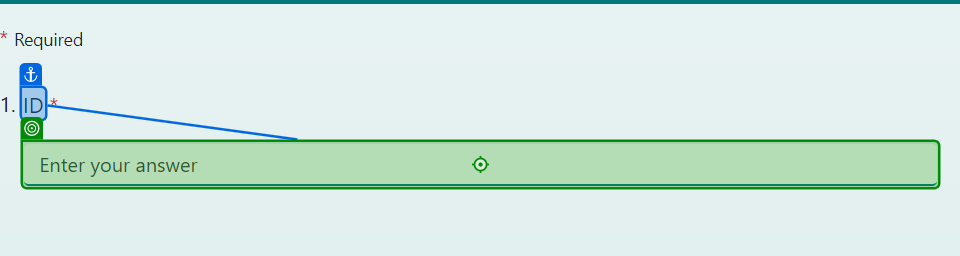
Task: Creating a BOT to take input from excel file.
Workflow: Main

Step 1 [else]: type "[CurrentRow("Id").ToString]" into the text box in window 'POC-2' (chrome.exe)

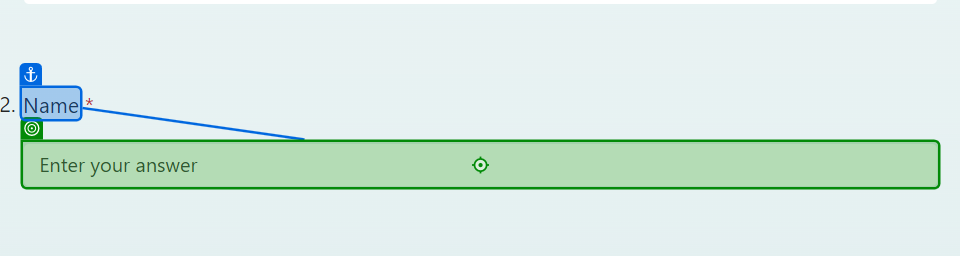
Step 2 [then]: type [NewName] into the text box in window 'POC-2' (chrome.exe)

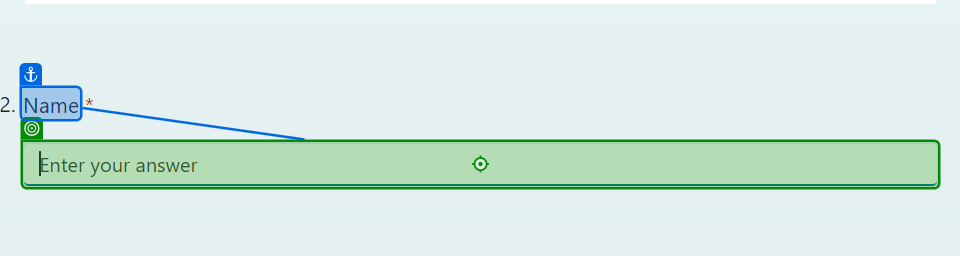
Step 3 [else]: type "[CurrentRow("Name").ToString]" into the text box in window 'POC-2' (chrome.exe)

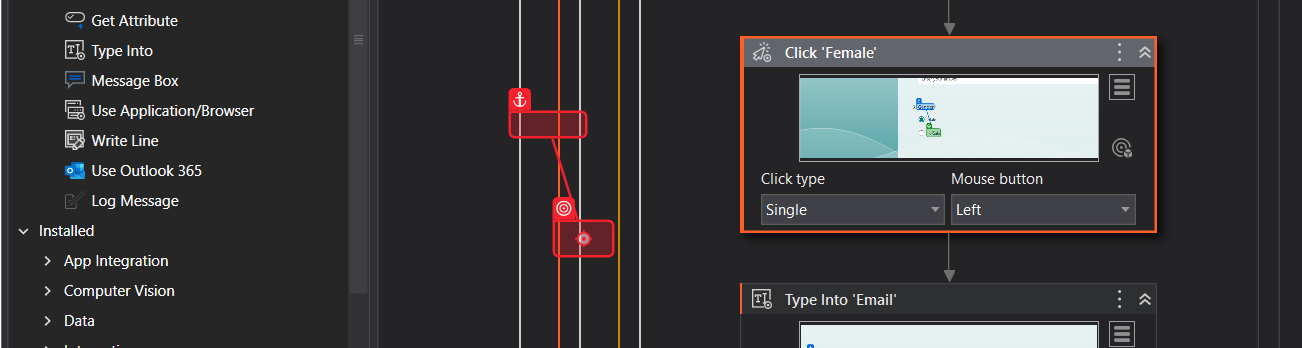
Step 4: click on the element '{0}' in window 'POC-2' (chrome.exe)

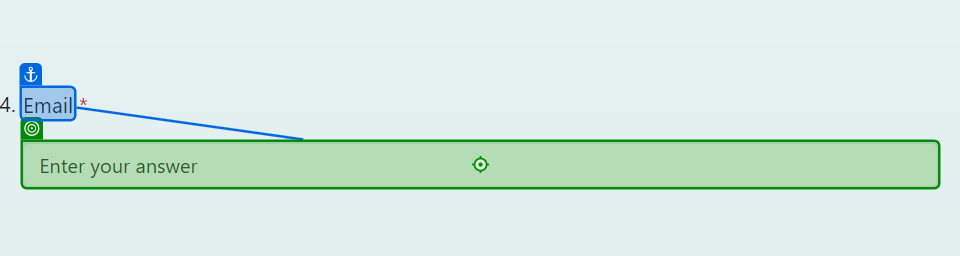
Step 5 [then]: type "[CurrentRow("Email").ToString]" into the text box in window 'POC-2' (chrome.exe)

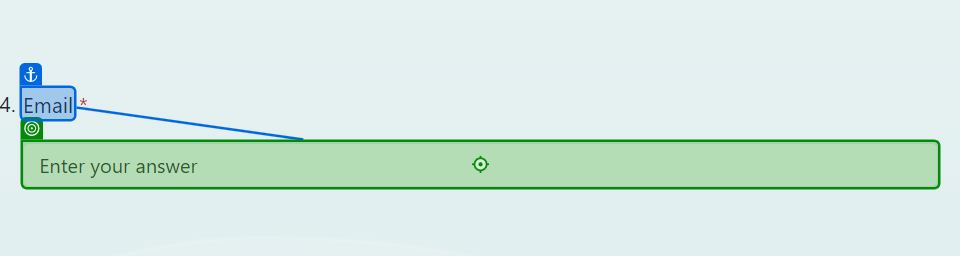
Step 6 [else]: type [EmailInput] into the text box in window 'POC-2' (chrome.exe)

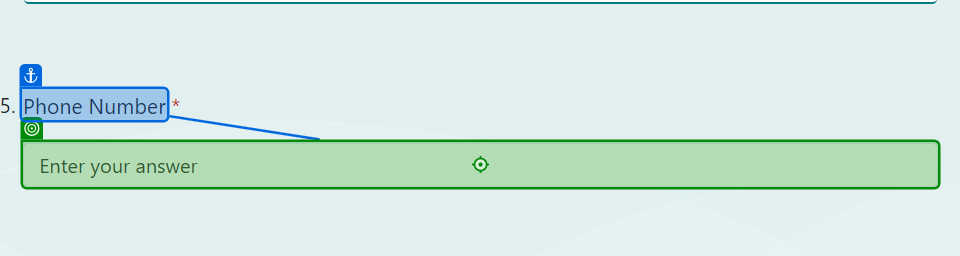
Step 7: type [UpdatedNumber] into the text box in window 'POC-2' (chrome.exe)

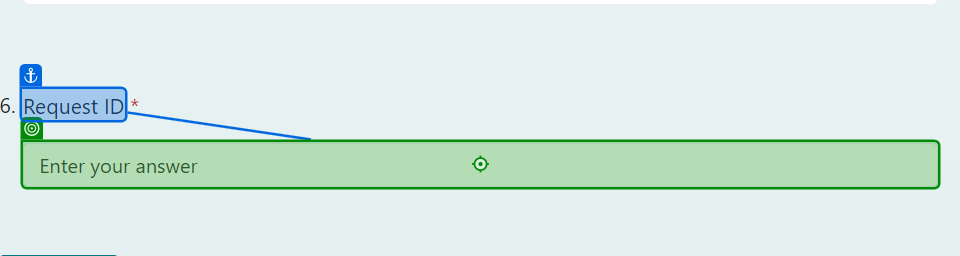
Step 8 [then]: type [NewRequestId] into the text box in window 'POC-2' (chrome.exe)

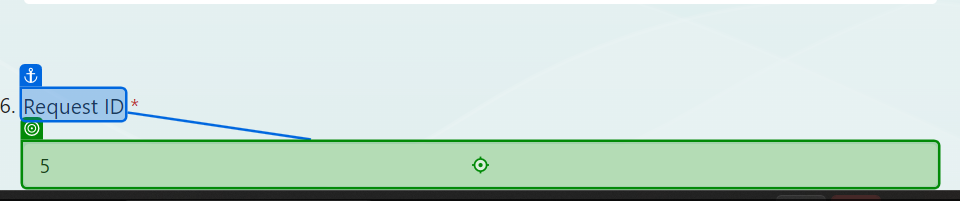
Step 9 [else]: type "[CurrentRow("Request ID").ToString]" into the text box in window 'POC-2' (chrome.exe)

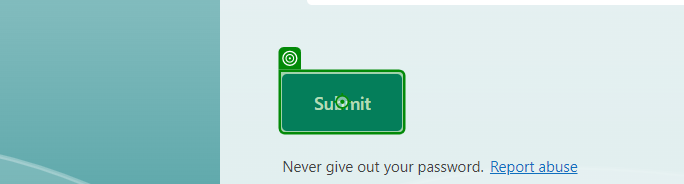
Step 10: click on the button in window 'POC-2' (chrome.exe)

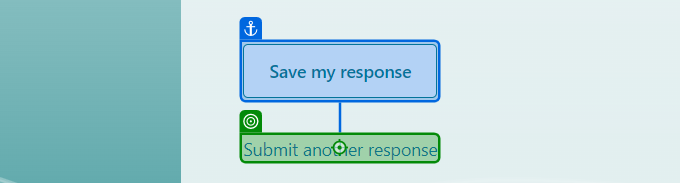
Step 11: click on the link in window 'POC-2' (chrome.exe)
